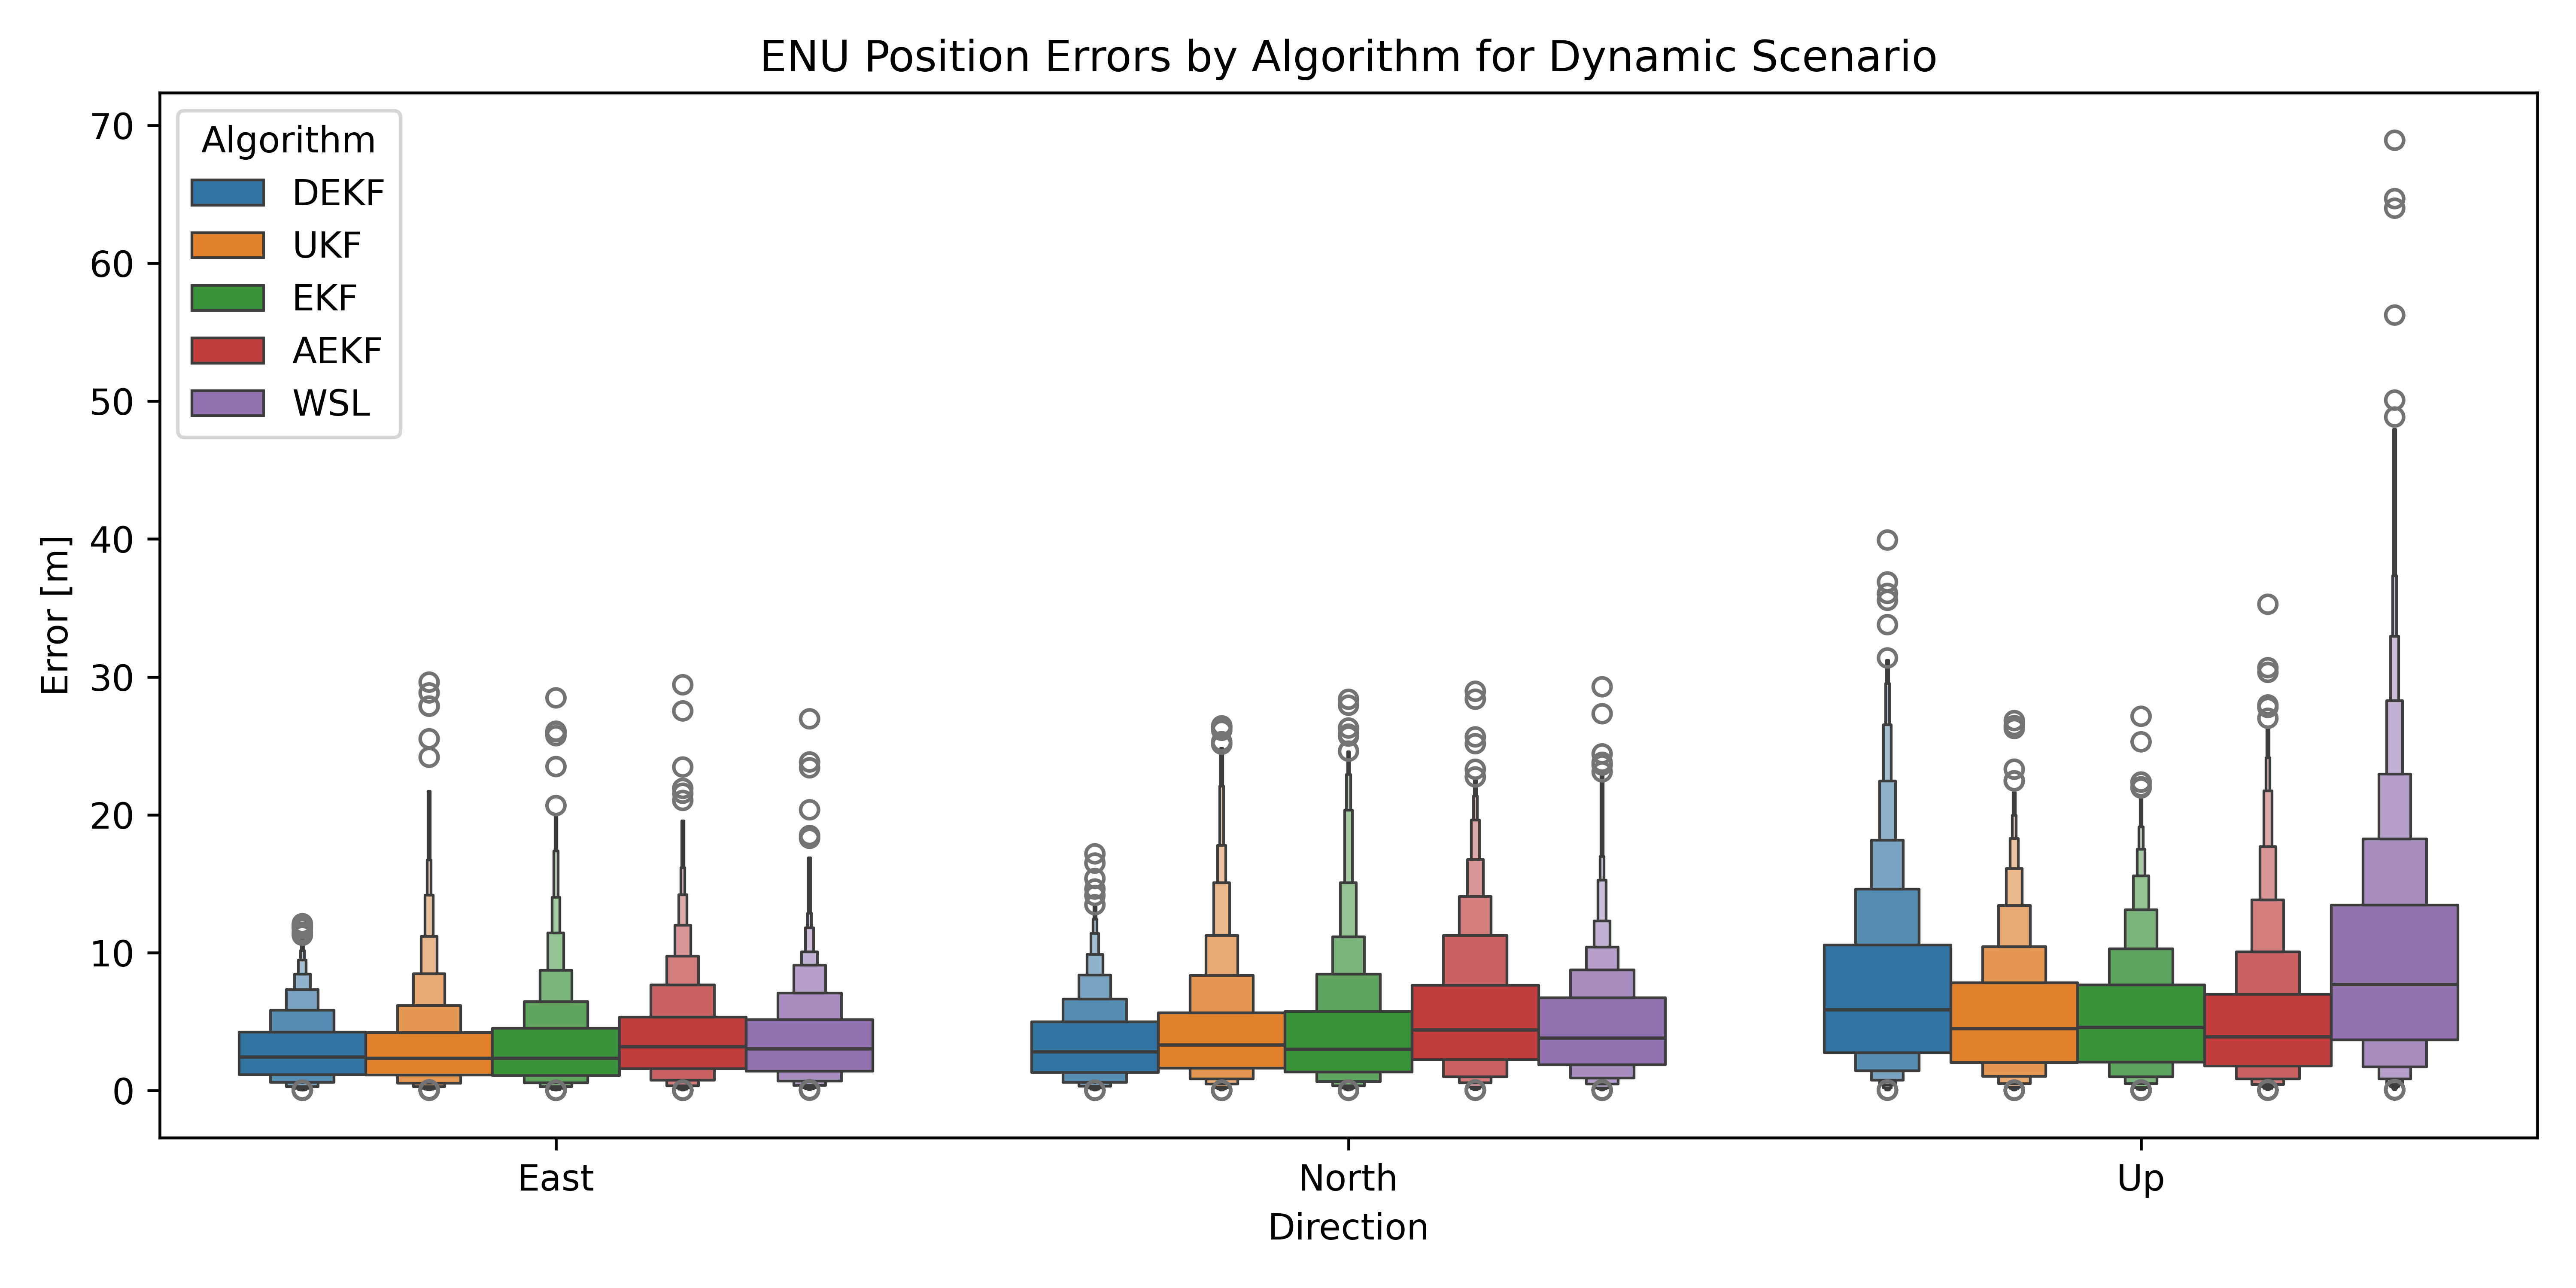

Values plotted in this chart, from the file beside it:
, DEKF, UKF, EKF, AEKF, WLS
East, 2.98, 3.219, 3.317, 3.95, 3.68
North, 3.458, 4.35, 4.27, 5.596, 4.644
Up, 7.409, 5.483, 5.419, 5.158, 9.548
East Std, 2.337, 3.344, 3.338, 3.397, 3.021
North Std, 2.77, 4.086, 4.291, 4.633, 3.695
Up Std, 6.222, 4.419, 4.291, 4.832, 8.116
